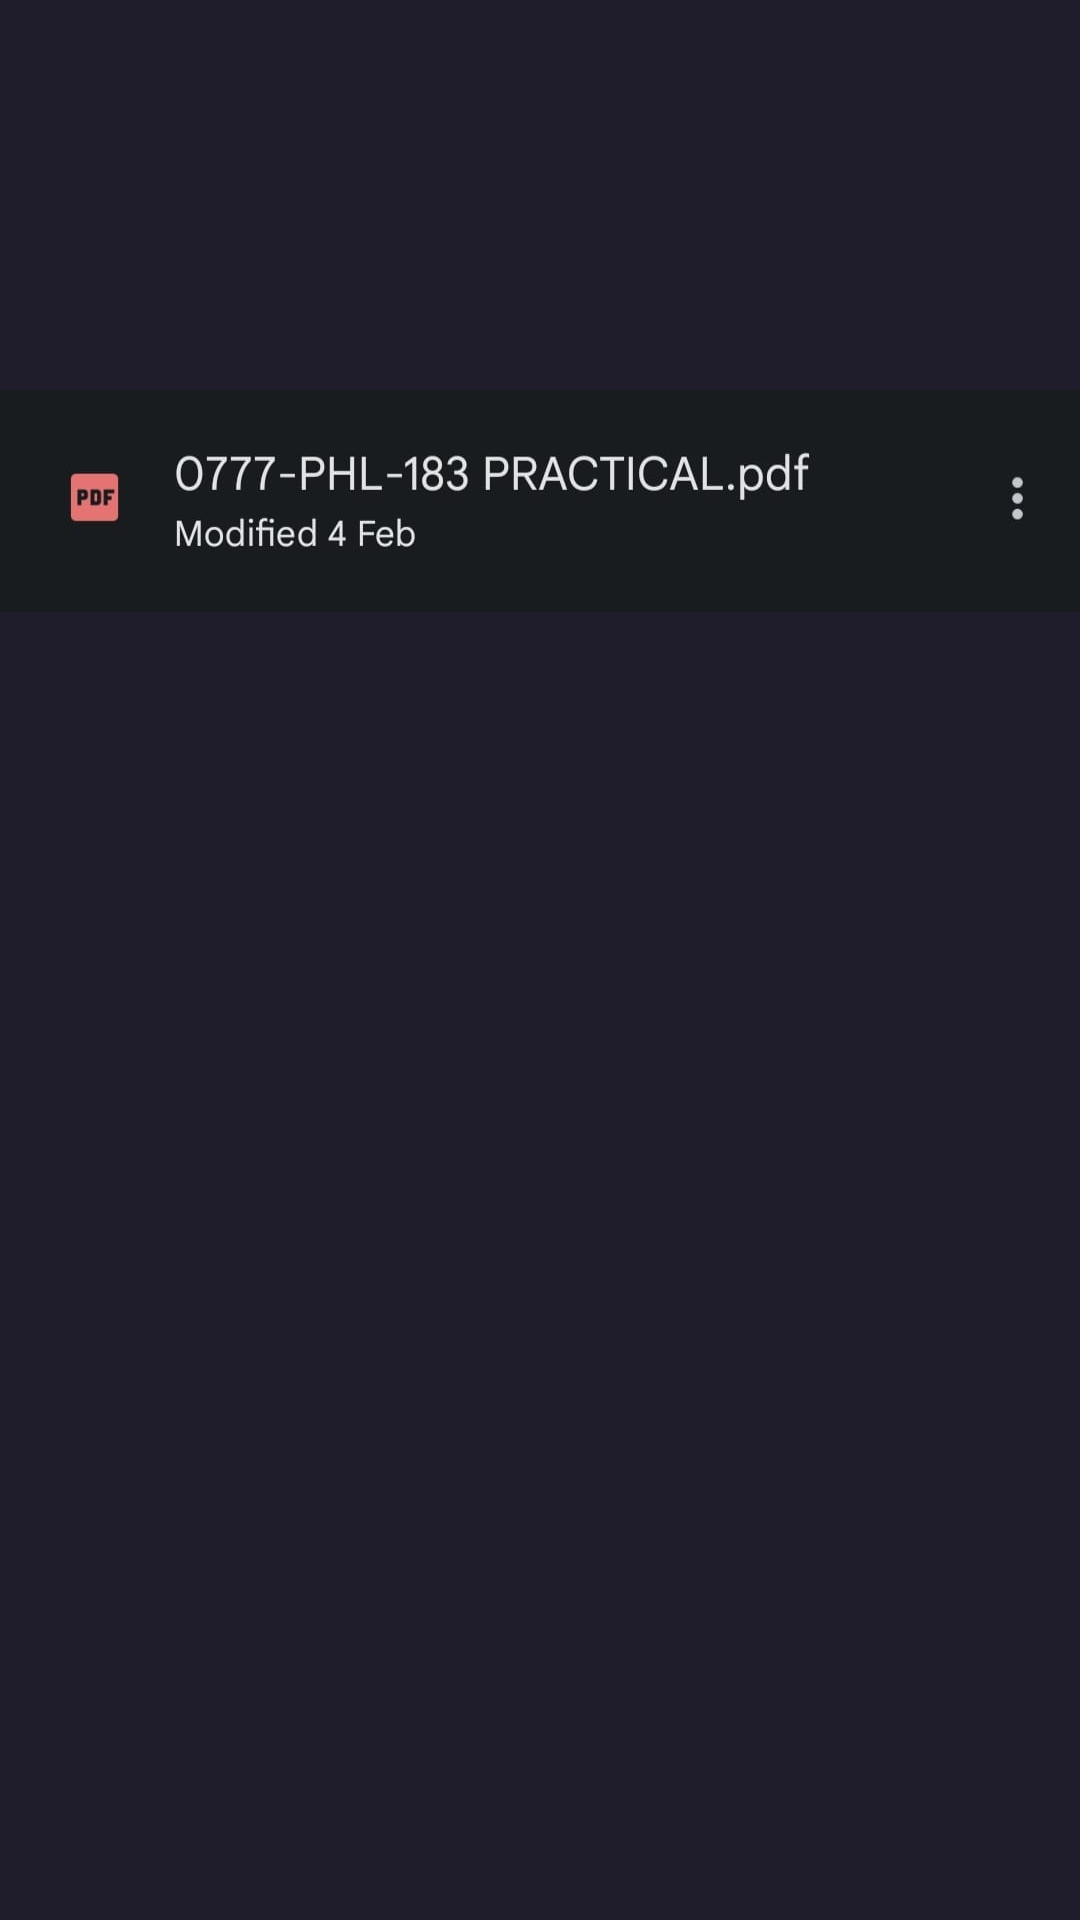

This screen was rendered from an Android layout file. Write that file and the resources it references.
<!-- AndroidManifest.xml: application theme Theme.NoteExpress -->
<!-- res/layout/activity_history.xml -->
<?xml version="1.0" encoding="utf-8"?>
<androidx.constraintlayout.widget.ConstraintLayout xmlns:android="http://schemas.android.com/apk/res/android"
    xmlns:app="http://schemas.android.com/apk/res-auto"
    xmlns:tools="http://schemas.android.com/tools"
    android:layout_width="match_parent"
    android:layout_height="match_parent"
    android:background="#1f1d2c"
    tools:context=".history">


    <TextView
        android:id="@+id/textView"
        android:layout_width="0dp"
        android:layout_height="0dp"
        android:layout_marginStart="16dp"
        android:layout_marginTop="1dp"
        android:layout_marginEnd="6dp"
        android:text="Your Notes"
        android:textColor="@color/white"
        android:textSize="30sp"
        app:layout_constraintBottom_toTopOf="@+id/image"
        app:layout_constraintEnd_toStartOf="@+id/addBtn"
        app:layout_constraintStart_toStartOf="parent"
        app:layout_constraintTop_toTopOf="@+id/addBtn" />

    <ImageView
        android:id="@+id/addBtn"
        android:layout_width="wrap_content"
        android:layout_height="wrap_content"
        android:layout_marginEnd="16dp"
        app:layout_constraintBottom_toTopOf="@+id/image"
        app:layout_constraintEnd_toEndOf="parent"
        app:layout_constraintStart_toEndOf="@+id/textView"
        app:srcCompat="@drawable/ic_baseline_add_24" />

    <ImageView
        android:id="@+id/image"
        android:layout_width="wrap_content"
        android:layout_height="wrap_content"
        android:layout_marginTop="56dp"
        android:layout_marginBottom="1dp"
        app:layout_constraintBottom_toTopOf="@+id/recyclerView"
        app:layout_constraintEnd_toEndOf="parent"
        app:layout_constraintStart_toStartOf="parent"
        app:layout_constraintTop_toTopOf="parent"
        app:srcCompat="@drawable/pic" />

    <androidx.recyclerview.widget.RecyclerView
        android:id="@+id/recyclerView"
        android:layout_width="0dp"
        android:layout_height="0dp"
        android:layout_marginStart="1dp"
        android:layout_marginEnd="1dp"
        android:layout_marginBottom="1dp"
        app:layout_constraintBottom_toBottomOf="parent"
        app:layout_constraintEnd_toEndOf="parent"
        app:layout_constraintStart_toStartOf="parent"
        app:layout_constraintTop_toBottomOf="@+id/image" />
</androidx.constraintlayout.widget.ConstraintLayout>
<!-- resources referenced by this layout -->
<resources>
  <color name="white">#FFFFFFFF</color>
  <!-- drawable pic: jpeg bitmap (drawable, 11774 bytes) -->
  <style name="Theme.NoteExpress" parent="Theme.MaterialComponents.DayNight.DarkActionBar">
          
          <item name="colorPrimary">@color/purple_500</item>
          <item name="colorPrimaryVariant">@color/purple_700</item>
          <item name="colorOnPrimary">@color/white</item>
          
          <item name="colorSecondary">@color/teal_200</item>
          <item name="colorSecondaryVariant">@color/teal_700</item>
          <item name="colorOnSecondary">@color/black</item>
          
          <item name="android:statusBarColor" tools:targetApi="l">?attr/colorPrimaryVariant</item>
          
      </style>
  <color name="purple_500">#FF6200EE</color>
  <color name="purple_700">#FF3700B3</color>
  <color name="teal_200">#FF03DAC5</color>
  <color name="teal_700">#FF018786</color>
  <color name="black">#FF000000</color>
</resources>
